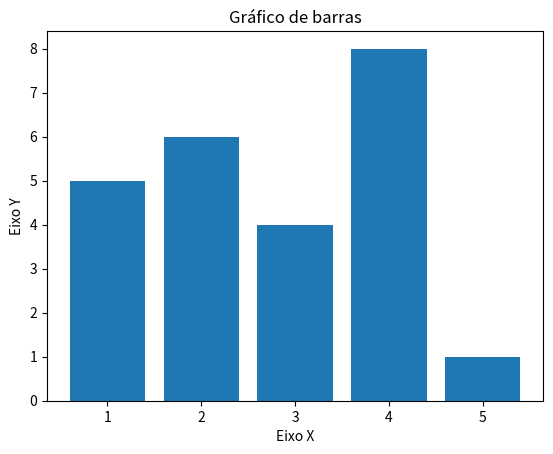

Write Python code to recreate this figure.
import matplotlib.pyplot as plt

x = [1, 2, 3, 4, 5]
y = [5, 6, 4, 8, 1]

titulo = "Gráfico de barras"
eixoX = "Eixo X"
eixoY = "Eixo Y"

plt.title(titulo)
plt.xlabel(eixoX)
plt.ylabel(eixoY)

plt.bar(x, y)
plt.show()
